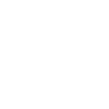
t = 0.00 s
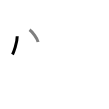
t = 1.50 s
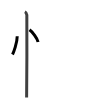
t = 2.75 s
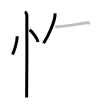
t = 4.25 s
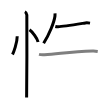
t = 5.50 s
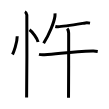
t = 7.00 s

The animated SVG that drew these frames (rendered in a browser with its animation timeline set to each time). Animation: 7 SMIL elements (animate=7); one cycle of 7.00 s.

<svg width="109px" height="109px" viewBox="0 0 px 109px" xmlns="http://www.w3.org/2000/svg" xmlns:xlink="http://www.w3.org/1999/xlink" xml:space="preserve" version="1.1"  baseProfile="full">
<path d="M17.22,36.25c0,6.61-3.72,16.36-4.69,18.25" style="fill:none;stroke:black;stroke-width:3;opacity:0">
  <animate attributeType="CSS" attributeName="opacity" from="0" to="1" begin="0s" dur="1s" repeatCount="0" fill="freeze" />
</path>
<path d="M29.52,29.83c3.02,2.14,7.79,8.8,8.54,12.13" style="fill:none;stroke:black;stroke-width:3;opacity:0">
  <animate attributeType="CSS" attributeName="opacity" from="0" to="1" begin="1s" dur="1s" repeatCount="0" fill="freeze" />
</path>
<path d="M24.87,11.75c1.09,0.5,1.74,2.25,1.96,3.25c0.22,1,0,76.25-0.22,82.5" style="fill:none;stroke:black;stroke-width:3;opacity:0">
  <animate attributeType="CSS" attributeName="opacity" from="0" to="1" begin="2s" dur="1s" repeatCount="0" fill="freeze" />
</path>
<path d="M55,13.39c0.03,0.7,0.07,1.82-0.06,2.83c-0.78,5.96-5.78,18.3-11.33,27.06" style="fill:none;stroke:black;stroke-width:3;opacity:0">
  <animate attributeType="CSS" attributeName="opacity" from="0" to="1" begin="3s" dur="1s" repeatCount="0" fill="freeze" />
</path>
<path d="M55.29,26.55c0.72,0.17,2.04,0.19,2.76,0.17c4.82-0.12,18.37-2.36,27.29-3.78c1.17-0.19,4.09,0.08,4.69,0.17" style="fill:none;stroke:black;stroke-width:3;opacity:0">
  <animate attributeType="CSS" attributeName="opacity" from="0" to="1" begin="4s" dur="1s" repeatCount="0" fill="freeze" />
</path>
<path d="M39,54.4c1.43,0.36,4.04,0.44,5.47,0.36c14.12-0.72,25.38-3.06,48.28-3.7c2.38-0.07,3.8,0.17,4.99,0.36" style="fill:none;stroke:black;stroke-width:3;opacity:0">
  <animate attributeType="CSS" attributeName="opacity" from="0" to="1" begin="5s" dur="1s" repeatCount="0" fill="freeze" />
</path>
<path d="M67.25,28.52c0.42,0.48,1.33,3.62,1.41,4.59c0.09,0.97-0.05,58.48-0.14,64.53" style="fill:none;stroke:black;stroke-width:3;opacity:0">
  <animate attributeType="CSS" attributeName="opacity" from="0" to="1" begin="6s" dur="1s" repeatCount="0" fill="freeze" />
</path>
</svg>
